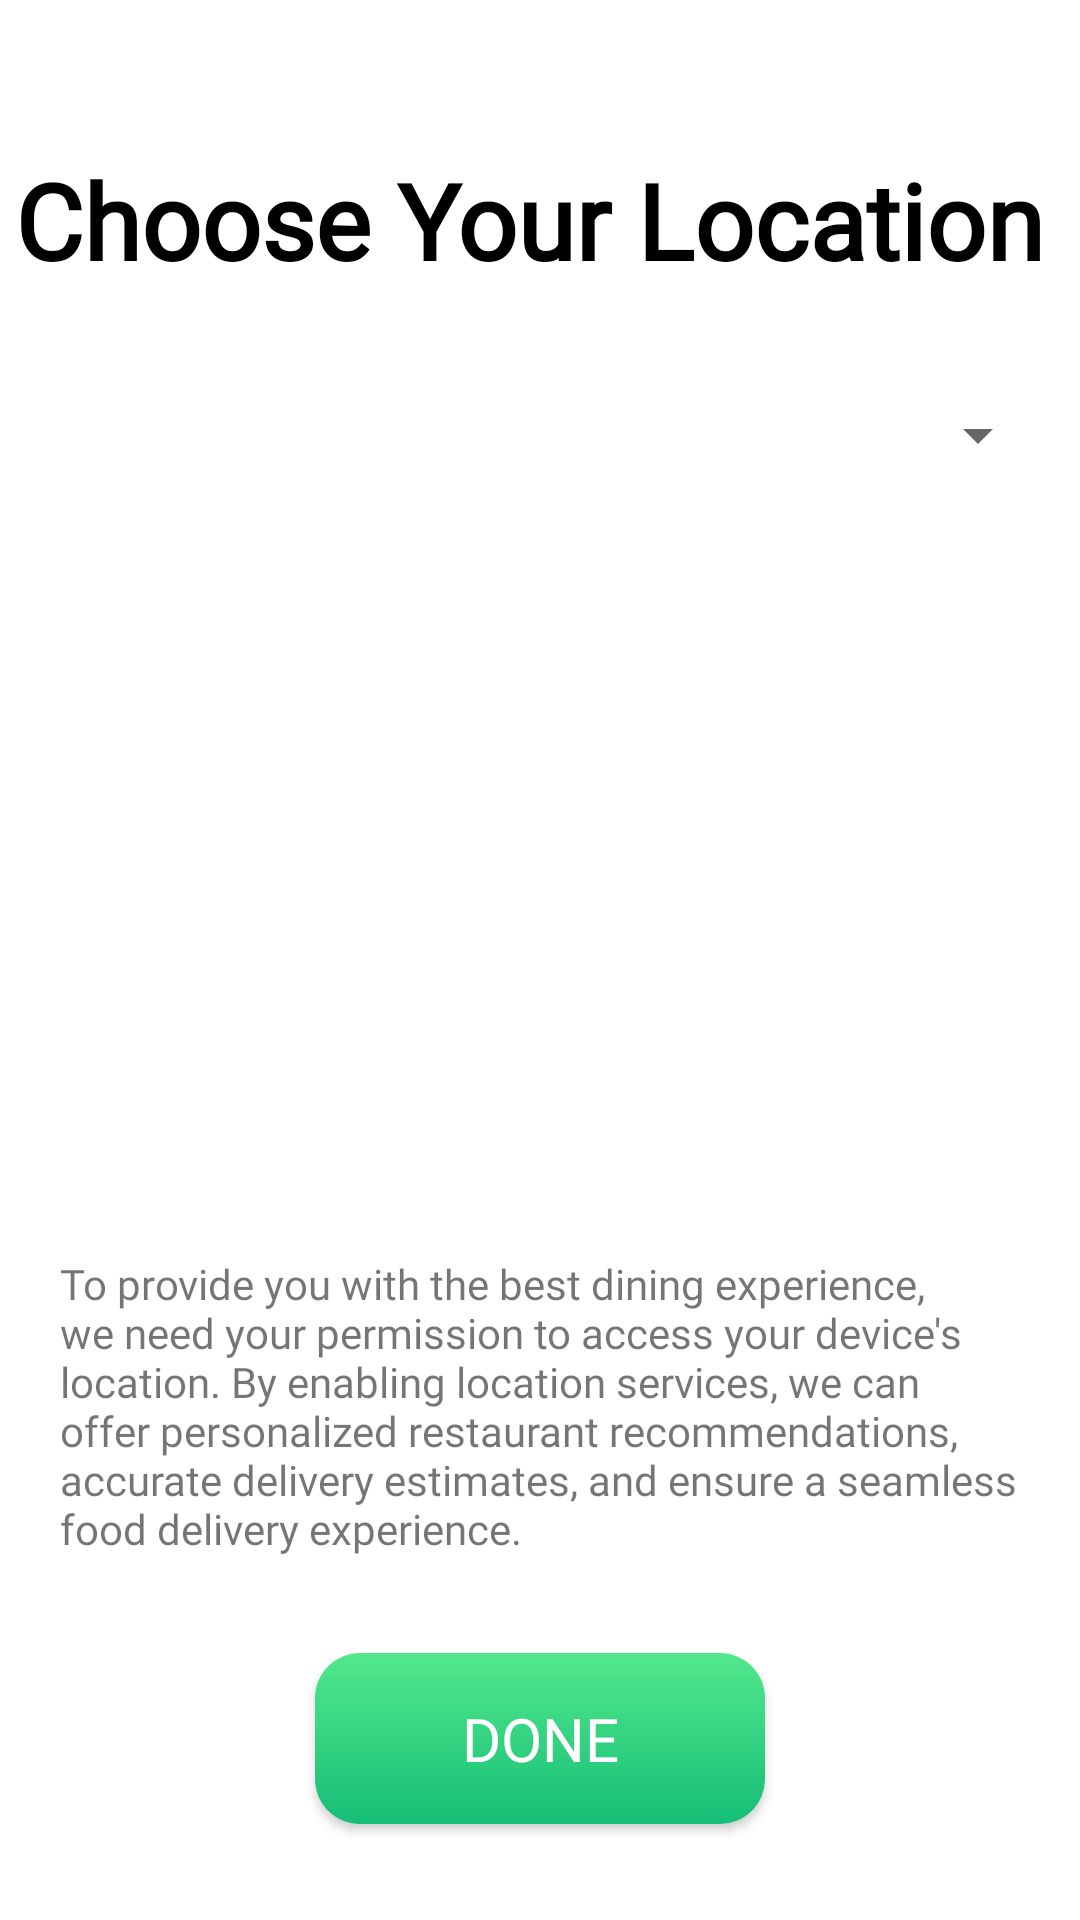

Produce the Android XML layout that renders to this screen, including the resource entries it uses.
<!-- AndroidManifest.xml: application theme Theme.WavesOfFood -->
<!-- res/layout/fragment_location_fragemnt.xml -->
<?xml version="1.0" encoding="utf-8"?>
<androidx.constraintlayout.widget.ConstraintLayout xmlns:android="http://schemas.android.com/apk/res/android"
    xmlns:app="http://schemas.android.com/apk/res-auto"
    xmlns:tools="http://schemas.android.com/tools"
    android:layout_width="match_parent"
    android:layout_height="match_parent">


    <TextView
        android:id="@+id/textView8"
        android:layout_width="wrap_content"
        android:layout_height="wrap_content"
        android:layout_marginTop="50dp"
        android:fontFamily="@font/yeoun"
        android:text="@string/location"
        android:textColor="@color/black"
        android:textSize="35sp"
        android:textStyle="bold"
        app:layout_constraintEnd_toEndOf="parent"
        app:layout_constraintHorizontal_bias="0.3"
        app:layout_constraintStart_toStartOf="parent"
        app:layout_constraintTop_toTopOf="parent" />

    <Spinner
        android:id="@+id/country"
        android:layout_width="match_parent"
        android:layout_height="57dp"
        app:layout_constraintEnd_toEndOf="parent"
        app:layout_constraintStart_toStartOf="parent"
        android:layout_marginLeft="10dp"
        android:layout_marginRight="10dp"
        app:layout_constraintTop_toBottomOf="@+id/textView8"
        android:layout_marginTop="20dp"/>


    <Spinner
        android:id="@+id/states"
        android:layout_width="match_parent"
        android:layout_height="57dp"
        android:visibility="gone"
        android:layout_marginTop="10dp"
        app:layout_constraintEnd_toEndOf="parent"
        android:layout_marginLeft="10dp"
        android:layout_marginRight="10dp"
        app:layout_constraintStart_toStartOf="parent"
        app:layout_constraintTop_toBottomOf="@+id/country" />

    <Spinner
        android:id="@+id/city"
        android:layout_width="match_parent"
        android:layout_height="57dp"
        android:visibility="gone"
        android:layout_marginLeft="10dp"
        android:layout_marginRight="10dp"
        android:layout_marginTop="10dp"
        app:layout_constraintEnd_toEndOf="parent"
        app:layout_constraintStart_toStartOf="parent"
        app:layout_constraintTop_toBottomOf="@+id/states" />

    <TextView
        android:id="@+id/textView9"
        android:layout_width="match_parent"
        android:layout_height="wrap_content"
        android:layout_marginStart="20dp"
        android:layout_marginEnd="20dp"
        android:layout_marginBottom="32dp"
        android:fontFamily="@font/lato_regular"
        android:text="To provide you with the best dining experience, we need your permission to access your device's location. By enabling location services, we can offer personalized restaurant recommendations, accurate delivery estimates, and ensure a seamless food delivery experience."
        app:layout_constraintBottom_toTopOf="@+id/donebtn"
        app:layout_constraintEnd_toEndOf="parent"
        app:layout_constraintHorizontal_bias="1.0"
        app:layout_constraintStart_toStartOf="parent" />

    <androidx.appcompat.widget.AppCompatButton
        android:id="@+id/donebtn"
        android:layout_width="150dp"
        android:layout_height="57dp"
        android:layout_marginBottom="32dp"
        android:background="@drawable/nextbtn"
        android:fontFamily="@font/yeoun"
        android:text="Done"
        android:textColor="@color/white"
        android:textSize="20sp"
        app:layout_constraintBottom_toBottomOf="parent"
        app:layout_constraintEnd_toEndOf="parent"
        app:layout_constraintStart_toStartOf="parent" />

</androidx.constraintlayout.widget.ConstraintLayout>
<!-- resources referenced by this layout -->
<resources>
  <color name="black">#FF000000</color>
  <color name="white">#FFFFFFFF</color>
  <!-- drawable nextbtn (drawable) -->
  <?xml version="1.0" encoding="utf-8"?>
  <shape xmlns:android="http://schemas.android.com/apk/res/android">
  
     <gradient android:angle="-45" android:startColor="#53E88B" android:endColor="#15BE77"/>
  
      <corners android:radius="15dp"/>
  
  </shape>
  <string name="location">Choose Your Location</string>
  <style name="Theme.WavesOfFood" parent="Theme.MaterialComponents.Light.NoActionBar">
          
          <item name="colorPrimary">@color/black</item>
          <item name="colorPrimaryVariant">@color/black</item>
          <item name="colorOnPrimary">@color/white</item>
          
          <item name="colorSecondary">@color/teal_200</item>
          <item name="colorSecondaryVariant">@color/teal_700</item>
          <item name="colorOnSecondary">@color/black</item>
          
          <item name="android:statusBarColor">?attr/colorPrimaryVariant</item>
          
  
          <item name="bottomSheetDialogTheme">@style/AppBottomSheetDialogTheme</item>
      </style>
  <color name="teal_200">#FF03DAC5</color>
  <color name="teal_700">#FF018786</color>
  <style name="AppBottomSheetDialogTheme" parent="Theme.Design.Light.BottomSheetDialog">
          <item name="bottomSheetStyle">@style/AppModalStyle</item>
      </style>
  <style name="AppModalStyle" parent="Widget.Design.BottomSheet.Modal">
          <item name="android:background">@drawable/bottomsheetshape</item>
      </style>
  <!-- drawable bottomsheetshape (drawable) -->
  <?xml version="1.0" encoding="utf-8"?>
      <shape xmlns:android="http://schemas.android.com/apk/res/android"
          android:shape="rectangle">
          <solid android:color="@android:color/white"/>
          <corners android:topLeftRadius="16dp"
              android:topRightRadius="16dp"/>
  
      </shape>
</resources>
